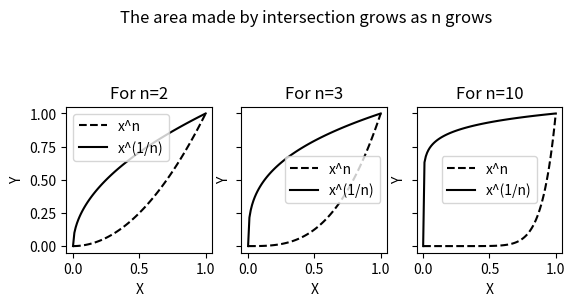

Generate this figure with matplotlib:
import matplotlib.pyplot as plt

def x_y_values(n):
    x = [x/100 for x in range(0,101)]
    y_n = list(map(lambda i: i**n, x))
    y_1_n = list(map(lambda i: i**(1.0/n), x))
    return {"x": x, "y_n": y_n, "y_1_n": y_1_n}

def plot(x_y, n, ax):
    ax.plot(x_y["x"], x_y["y_n"], c=[0,0,0], linestyle="--")
    ax.plot(x_y["x"], x_y["y_1_n"], c=[0,0,0])
    ax.set_title(f"For n={n}")
    ax.set_xlabel("X")
    ax.set_ylabel("Y")
    ax.legend(["x^n","x^(1/n)"])
    ax.set_aspect(1.0)

if __name__ == "__main__":
    fig, ax = plt.subplots(nrows=1, ncols=3, sharey=True)

    x_y_2 = x_y_values(2)
    plot(x_y_2, 2, ax[0])

    x_y_3 = x_y_values(3)
    plot(x_y_3, 3, ax[1])

    x_y_10 = x_y_values(10)
    plot(x_y_10, 10, ax[2])

    fig.suptitle("The area made by intersection grows as n grows", y=0.85)
    plt.show()